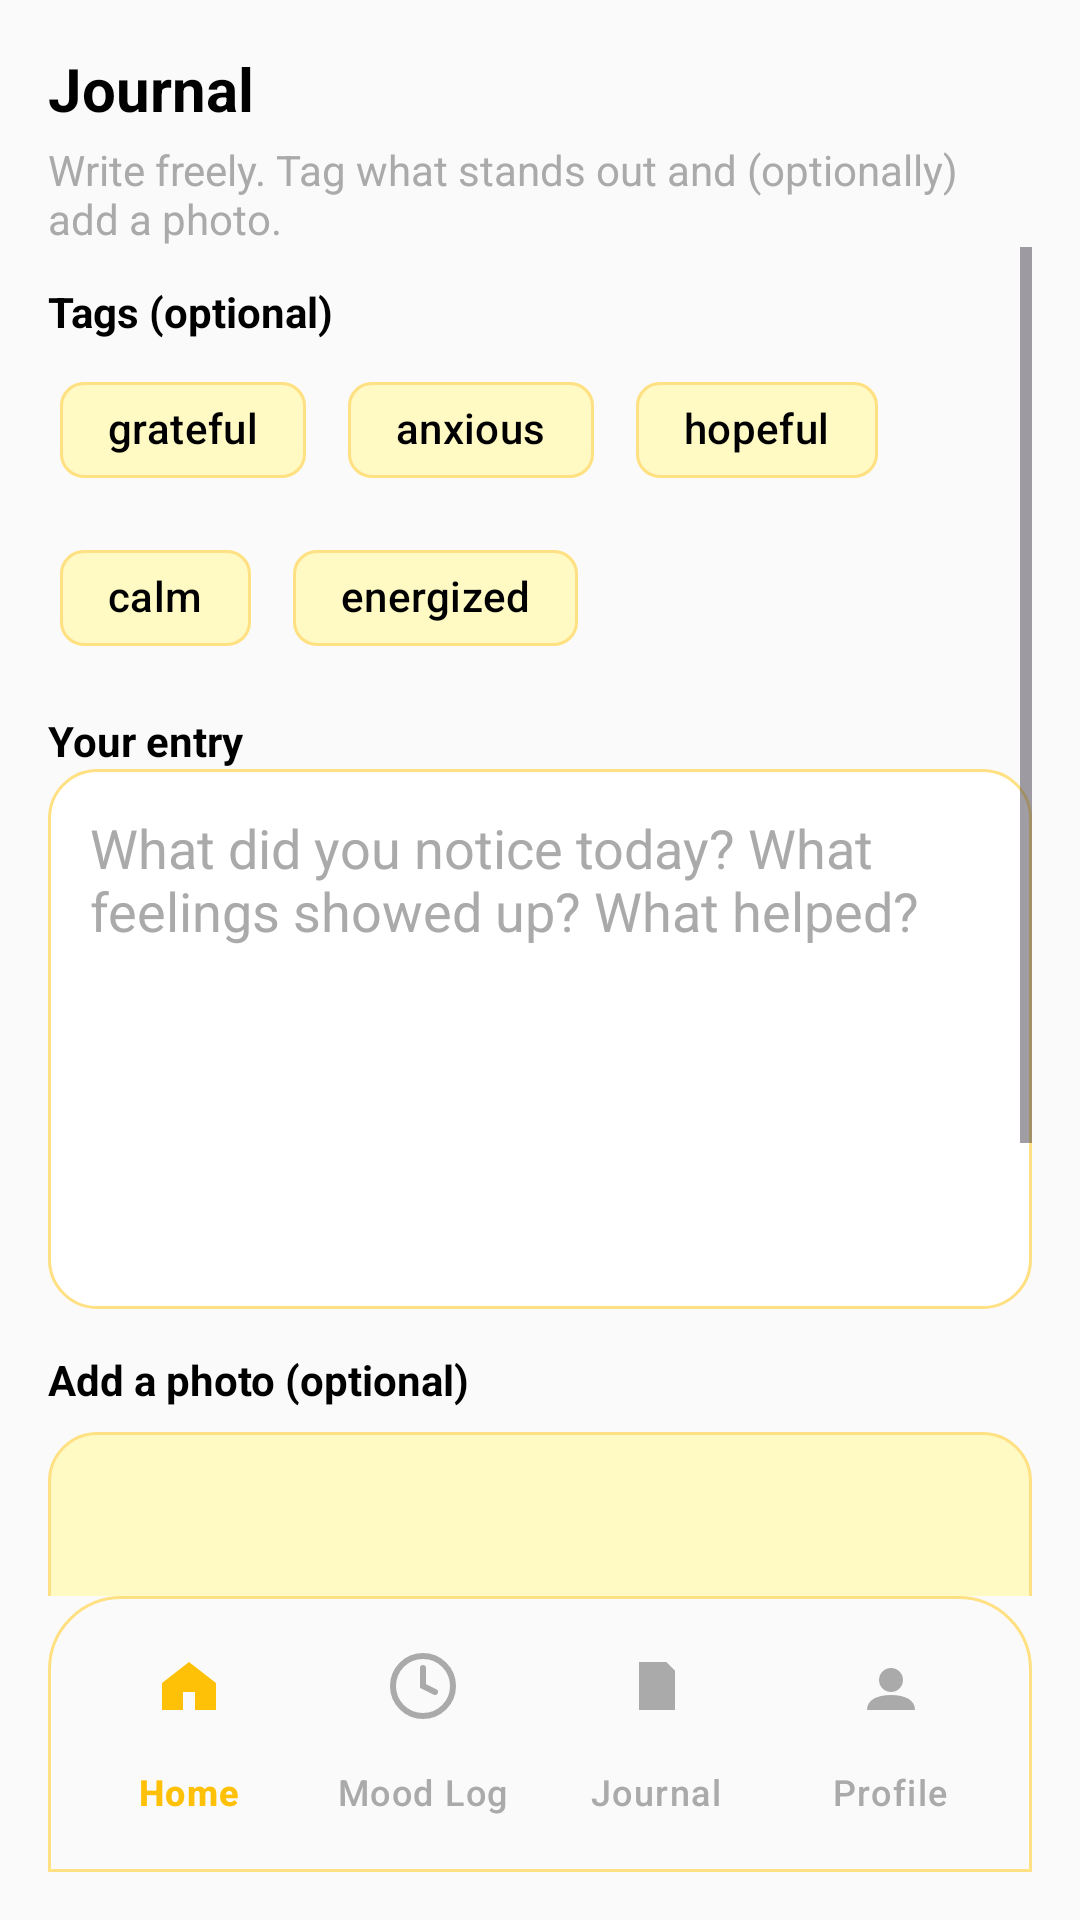

Reconstruct the res/layout file that produces this screen, plus the resources it refers to.
<!-- AndroidManifest.xml: application theme Theme.Moodmuseplus -->
<!-- res/layout/activity_journal.xml -->
<?xml version="1.0" encoding="utf-8"?>
<androidx.coordinatorlayout.widget.CoordinatorLayout xmlns:android="http://schemas.android.com/apk/res/android"
    xmlns:app="http://schemas.android.com/apk/res-auto"
    android:layout_width="match_parent"
    android:layout_height="match_parent"
    android:background="@color/bg_primary_60">

    <androidx.constraintlayout.widget.ConstraintLayout
        android:layout_width="match_parent"
        android:layout_height="match_parent"
        android:padding="16dp">


        <TextView
            android:id="@+id/tv_title"
            android:layout_width="0dp"
            android:layout_height="wrap_content"
            android:text="@string/journal_title"
            android:textStyle="bold"
            android:textSize="20sp"
            android:textColor="@android:color/black"
            app:layout_constraintTop_toTopOf="parent"
            app:layout_constraintStart_toStartOf="parent"
            app:layout_constraintEnd_toEndOf="parent"/>


        <TextView
            android:id="@+id/tv_subtitle"
            android:layout_width="0dp"
            android:layout_height="wrap_content"
            android:text="@string/journal_subtitle"
            android:textSize="14sp"
            android:textColor="@android:color/darker_gray"
            android:layout_marginTop="4dp"
            app:layout_constraintTop_toBottomOf="@id/tv_title"
            app:layout_constraintStart_toStartOf="parent"
            app:layout_constraintEnd_toEndOf="parent"/>


        <ScrollView
            android:id="@+id/scroll"
            android:layout_width="0dp"
            android:layout_height="0dp"
            android:fillViewport="true"
            app:layout_constraintTop_toBottomOf="@id/tv_subtitle"
            app:layout_constraintBottom_toTopOf="@id/bottom_nav"
            app:layout_constraintStart_toStartOf="parent"
            app:layout_constraintEnd_toEndOf="parent">

            <LinearLayout
                android:layout_width="match_parent"
                android:layout_height="wrap_content"
                android:orientation="vertical">


                <TextView
                    android:layout_width="match_parent"
                    android:layout_height="wrap_content"
                    android:text="@string/journal_tags_label"
                    android:textStyle="bold"
                    android:textSize="14sp"
                    android:textColor="@android:color/black"
                    android:layout_marginTop="12dp"/>

                <com.google.android.material.chip.ChipGroup
                    android:id="@+id/chip_group"
                    android:layout_width="match_parent"
                    android:layout_height="wrap_content"
                    android:layout_marginTop="6dp"
                    app:singleSelection="false"
                    app:selectionRequired="false"
                    app:chipSpacingHorizontal="6dp">

                    <com.google.android.material.chip.Chip
                        style="@style/TagChip"
                        android:text="@string/tag_grateful"/>
                    <com.google.android.material.chip.Chip
                        style="@style/TagChip"
                        android:text="@string/tag_anxious"/>
                    <com.google.android.material.chip.Chip
                        style="@style/TagChip"
                        android:text="@string/tag_hopeful"/>
                    <com.google.android.material.chip.Chip
                        style="@style/TagChip"
                        android:text="@string/tag_calm"/>
                    <com.google.android.material.chip.Chip
                        style="@style/TagChip"
                        android:text="@string/tag_energized"/>
                </com.google.android.material.chip.ChipGroup>


                <TextView
                    android:layout_width="match_parent"
                    android:layout_height="wrap_content"
                    android:text="@string/journal_entry_label"
                    android:textStyle="bold"
                    android:textSize="14sp"
                    android:textColor="@android:color/black"
                    android:layout_marginTop="14dp"/>

                <EditText
                    android:id="@+id/et_entry"
                    android:layout_width="match_parent"
                    android:layout_height="180dp"
                    android:hint="@string/journal_hint"
                    android:background="@drawable/bg_edittext"
                    android:textColor="@android:color/black"
                    android:textColorHint="@android:color/darker_gray"
                    android:padding="14dp"
                    android:gravity="top|start"
                    android:inputType="textMultiLine"
                    android:maxLength="1200"/>


                <TextView
                    android:layout_width="match_parent"
                    android:layout_height="wrap_content"
                    android:text="@string/journal_photo_label"
                    android:textStyle="bold"
                    android:textSize="14sp"
                    android:textColor="@android:color/black"
                    android:layout_marginTop="14dp"/>

                <FrameLayout
                    android:layout_width="match_parent"
                    android:layout_height="160dp"
                    android:layout_marginTop="8dp"
                    android:background="@drawable/bg_photo_placeholder">

                    <ImageView
                        android:id="@+id/iv_photo"
                        android:layout_width="match_parent"
                        android:layout_height="match_parent"
                        android:scaleType="centerCrop"
                        android:visibility="gone"
                        android:contentDescription="@string/cd_photo"/>
                </FrameLayout>

                <androidx.appcompat.widget.AppCompatButton
                    android:id="@+id/btn_add_photo"
                    android:layout_width="wrap_content"
                    android:layout_height="wrap_content"
                    android:layout_marginTop="10dp"
                    android:text="@string/journal_add_photo"
                    android:textAllCaps="false"
                    android:textStyle="bold"
                    android:background="@drawable/bg_button_accent"
                    android:textColor="@color/accent_on"/>


                <androidx.appcompat.widget.AppCompatButton
                    android:id="@+id/btn_save"
                    android:layout_width="match_parent"
                    android:layout_height="wrap_content"
                    android:layout_marginTop="16dp"
                    android:text="@string/journal_save"
                    android:textAllCaps="false"
                    android:textStyle="bold"
                    android:background="@drawable/bg_button_accent"
                    android:textColor="@color/accent_on"/>
            </LinearLayout>
        </ScrollView>


        <com.google.android.material.bottomnavigation.BottomNavigationView
            android:id="@+id/bottom_nav"
            android:layout_width="0dp"
            android:layout_height="wrap_content"
            android:background="@drawable/bg_bottom_nav"
            android:elevation="10dp"
            app:menu="@menu/bottom_nav_menu"
            app:itemIconSize="24dp"
            app:itemIconTint="@color/bottom_nav_color"
            app:itemTextColor="@color/bottom_nav_color"
            app:itemRippleColor="@color/bottom_nav_ripple"
            app:labelVisibilityMode="labeled"
            app:layout_constraintBottom_toBottomOf="parent"
            app:layout_constraintStart_toStartOf="parent"
            app:layout_constraintEnd_toEndOf="parent"/>
    </androidx.constraintlayout.widget.ConstraintLayout>
</androidx.coordinatorlayout.widget.CoordinatorLayout>
<!-- resources referenced by this layout -->
<resources>
  <color name="accent_on">#000000</color>
  <color name="bg_primary_60">#FAFAFA</color>
  <!-- drawable bg_bottom_nav (drawable) -->
  <?xml version="1.0" encoding="utf-8"?>
  <shape xmlns:android="http://schemas.android.com/apk/res/android">
      
      <solid android:color="@color/bg_primary_60"/>
      <corners android:topLeftRadius="24dp" android:topRightRadius="24dp"/>
      <padding android:left="8dp" android:top="6dp" android:right="8dp" android:bottom="6dp"/>
      <stroke android:width="1dp" android:color="@color/secondary_30_softgold"/>
  </shape>
  <!-- drawable bg_button_accent (drawable) -->
  <?xml version="1.0" encoding="utf-8"?>
  <ripple xmlns:android="http://schemas.android.com/apk/res/android"
      android:color="@color/accent_10">
      <item>
          <shape>
              <solid android:color="@color/accent_10"/>
              <corners android:radius="16dp"/>
              <padding android:left="12dp" android:top="10dp" android:right="12dp" android:bottom="10dp"/>
          </shape>
      </item>
  </ripple>
  <!-- drawable bg_edittext (drawable) -->
  <?xml version="1.0" encoding="utf-8"?>
  <shape xmlns:android="http://schemas.android.com/apk/res/android">
      <solid android:color="@android:color/white"/>
      <corners android:radius="16dp"/>
      <stroke android:width="1dp" android:color="@color/secondary_30_softgold"/>
  </shape>
  <!-- drawable bg_photo_placeholder (drawable) -->
  <?xml version="1.0" encoding="utf-8"?>
  <shape xmlns:android="http://schemas.android.com/apk/res/android">
      <solid android:color="@color/secondary_30_light"/>
      <corners android:radius="16dp"/>
      <stroke android:width="1dp" android:color="@color/secondary_30_softgold"/>
  </shape>
  <string name="cd_photo">Selected journal photo</string>
  <string name="journal_add_photo">Add / Remove photo</string>
  <string name="journal_entry_label">Your entry</string>
  <string name="journal_hint">What did you notice today? What feelings showed up? What helped?</string>
  <string name="journal_photo_label">Add a photo (optional)</string>
  <string name="journal_save">Save entry</string>
  <string name="journal_subtitle">Write freely. Tag what stands out and (optionally) add a photo.</string>
  <string name="journal_tags_label">Tags (optional)</string>
  <string name="journal_title">Journal</string>
  <string name="tag_anxious">anxious</string>
  <string name="tag_calm">calm</string>
  <string name="tag_energized">energized</string>
  <string name="tag_grateful">grateful</string>
  <string name="tag_hopeful">hopeful</string>
  <style name="TagChip" parent="Widget.Material3.Chip.Filter">
          <item name="android:layout_width">wrap_content</item>
          <item name="android:layout_height">wrap_content</item>
          <item name="android:textColor">@color/chip_text_selector</item>
          <item name="chipBackgroundColor">@color/chip_bg_selector</item>
          <item name="chipStrokeColor">@color/secondary_30_softgold</item>
          <item name="chipStrokeWidth">1dp</item>
          <item name="rippleColor">@color/bottom_nav_ripple</item>
          <item name="checkedIconVisible">false</item>
          <item name="android:layout_margin">4dp</item>
      </style>
  <style name="Theme.Moodmuseplus" parent="Base.Theme.Moodmuseplus" />
  <color name="secondary_30_softgold">#FFE082</color>
  <color name="accent_10">#FFC107</color>
  <color name="secondary_30_light">#FFF9C4</color>
  <style name="Base.Theme.Moodmuseplus" parent="Theme.Material3.DayNight.NoActionBar">
          
          
      </style>
</resources>
